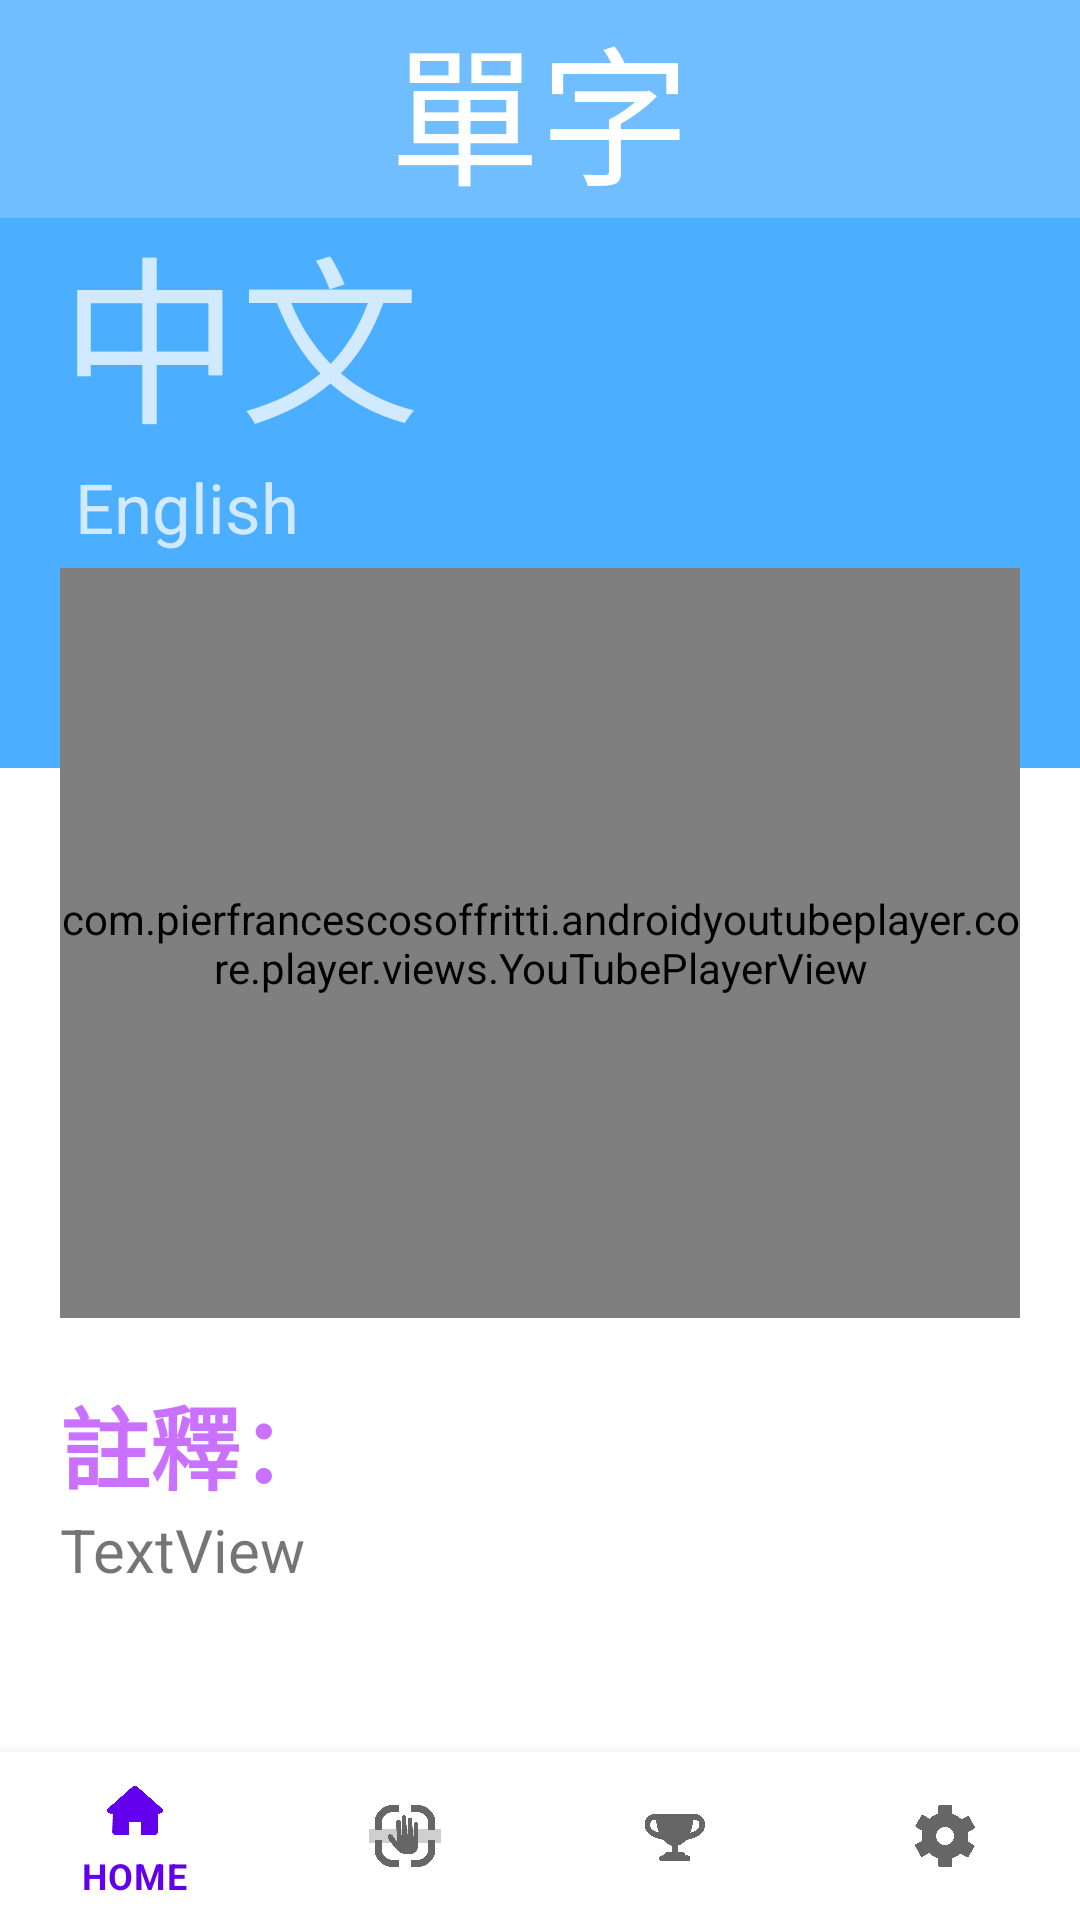

Produce the Android XML layout that renders to this screen, including the resource entries it uses.
<!-- AndroidManifest.xml: application theme Theme.Adjustment -->
<!-- res/layout/activity_dictionary_search.xml -->
<androidx.constraintlayout.widget.ConstraintLayout xmlns:android="http://schemas.android.com/apk/res/android"
    xmlns:app="http://schemas.android.com/apk/res-auto"
    xmlns:tools="http://schemas.android.com/tools"
    android:layout_width="match_parent"
    android:layout_height="wrap_content"
    android:orientation="vertical"
    tools:context=".DictionarySearch"
    >
    
    <TextView
        android:id="@+id/textView"
        android:layout_width="match_parent"
        android:layout_height="wrap_content"
        android:background="@color/header_color"
        android:text="單字"
        android:textAlignment="center"
        android:textColor="@color/white"
        android:textSize="50dp"
        app:layout_constraintStart_toStartOf="parent"
        app:layout_constraintTop_toTopOf="parent" />

    <androidx.constraintlayout.widget.ConstraintLayout
        android:id="@+id/constraintLayout"
        android:layout_width="match_parent"
        android:layout_height="match_parent"
        android:paddingHorizontal="20dp">

        <TextView
            android:id="@+id/textView12"
            android:layout_width="match_parent"
            android:layout_height="wrap_content"
            android:text="English"
            android:textColor="#d1eaff"
            android:textSize="23dp"
            android:layout_marginLeft="5dp"
            android:paddingBottom="5dp"
            app:layout_constraintEnd_toEndOf="parent"
            app:layout_constraintStart_toStartOf="parent"
            app:layout_constraintTop_toBottomOf="@+id/linearLayout3" />

        <TextView
            android:id="@+id/textView3"
            android:layout_width="match_parent"
            android:layout_height="wrap_content"
            android:text=" "
            android:textSize="50dp"
            app:layout_constraintEnd_toEndOf="parent"
            app:layout_constraintStart_toStartOf="parent"
            app:layout_constraintTop_toTopOf="parent" />

        <LinearLayout
            android:id="@+id/linearLayout3"
            android:layout_width="match_parent"
            android:layout_height="wrap_content"
            android:orientation="horizontal"
            app:layout_constraintEnd_toEndOf="parent"
            app:layout_constraintStart_toStartOf="parent"

            app:layout_constraintTop_toBottomOf="@+id/textView3">

            <TextView
                android:id="@+id/textView1"
                android:layout_width="match_parent"
                android:layout_height="wrap_content"
                android:layout_weight="1"
                android:paddingHorizontal="0dp"
                android:text="中文"
                android:textColor="#d1eaff"
                android:textSize="60dp" />

        </LinearLayout>

        <TextView
            android:id="@+id/textView2"
            android:layout_width="match_parent"
            android:layout_height="wrap_content"
            android:paddingHorizontal="0dp"
            android:text="TextView"
            android:textSize="20dp"
            app:layout_constraintStart_toStartOf="parent"
            app:layout_constraintTop_toBottomOf="@+id/textView4" />

        <TextView
            android:id="@+id/textView4"
            android:layout_width="match_parent"
            android:layout_height="wrap_content"
            android:paddingHorizontal="0dp"
            android:paddingTop="20dp"
            android:text="註釋："
            android:textColor="#ca71ff"
            android:textSize="30dp"
            android:textStyle="bold"
            app:layout_constraintEnd_toEndOf="parent"
            app:layout_constraintStart_toStartOf="parent"
            app:layout_constraintTop_toBottomOf="@+id/frameLayout2" />

        <FrameLayout
            android:id="@+id/frameLayout2"
            android:layout_width="wrap_content"
            android:layout_height="wrap_content"
            android:layout_gravity="top"
            android:background="@drawable/rounded_bg"
            android:clipToOutline="true"
            android:outlineProvider="background"
            app:layout_constraintEnd_toEndOf="parent"
            app:layout_constraintStart_toStartOf="parent"
            app:layout_constraintTop_toBottomOf="@+id/textView12">

            <com.pierfrancescosoffritti.androidyoutubeplayer.core.player.views.YouTubePlayerView
                android:id="@+id/videoView"
                android:layout_width="match_parent"
                android:layout_height="250dp"
                android:layout_gravity="center"
                android:elevation="50dp"

                app:autoPlay="false"
                 />

            <MediaController
                android:id="@+id/mediaController"
                android:layout_width="wrap_content"
                android:layout_height="wrap_content"
                android:layout_gravity="bottom|right" />
        </FrameLayout>
    </androidx.constraintlayout.widget.ConstraintLayout>

    <View
        android:id="@+id/top_background_view"
        android:layout_width="match_parent"
        android:layout_height="0dp"
        android:background="@color/top_color"
        android:elevation="-1dp"

        app:layout_constraintTop_toTopOf="parent"
        />

    

    <View
        android:id="@+id/bottom_background_view"
        android:layout_width="match_parent"
        android:layout_height="0dp"
        android:background="@color/bottom_color"
        android:elevation="-1dp"
        app:layout_constraintBottom_toBottomOf="parent"
        app:layout_constraintHeight_percent="0.6"
        tools:layout_editor_absoluteX="0dp"
        />

    <FrameLayout
        android:id="@+id/fragmentContainer"
        android:layout_width="match_parent"
        android:layout_height="0dp"
        app:layout_constraintBottom_toTopOf="@id/bottomNavigationView"
        app:layout_constraintTop_toBottomOf="@id/textView"
        app:layout_constraintHeight_percent="1" />

    <com.google.android.material.bottomnavigation.BottomNavigationView
        android:id="@+id/bottomNavigationView"
        android:layout_width="match_parent"
        android:layout_height="wrap_content"
        app:layout_constraintBottom_toBottomOf="parent"
        app:layout_constraintEnd_toEndOf="parent"
        app:layout_constraintStart_toStartOf="parent"
        app:menu="@menu/btn_menu" />



</androidx.constraintlayout.widget.ConstraintLayout>
<!-- resources referenced by this layout -->
<resources>
  <color name="bottom_color">#FFFFFF</color>
  <color name="header_color">#70beff</color>
  <color name="top_color">#4caeff</color>
  <color name="white">#FFFFFFFF</color>
  <style name="Theme.Adjustment" parent="Theme.MaterialComponents.DayNight.NoActionBar">
          
          <item name="colorPrimary">@color/purple_500</item>
          <item name="colorPrimaryVariant">@color/purple_700</item>
          <item name="colorOnPrimary">@color/white</item>
          
          <item name="colorSecondary">@color/teal_200</item>
          <item name="colorSecondaryVariant">@color/teal_700</item>
          <item name="colorOnSecondary">@color/black</item>
          
          <item name="android:statusBarColor">?attr/colorPrimaryVariant</item>
          
      </style>
  <color name="purple_500">#FF6200EE</color>
  <color name="purple_700">#FF3700B3</color>
  <color name="teal_200">#FF03DAC5</color>
  <color name="teal_700">#FF018786</color>
  <color name="black">#FF000000</color>
</resources>
